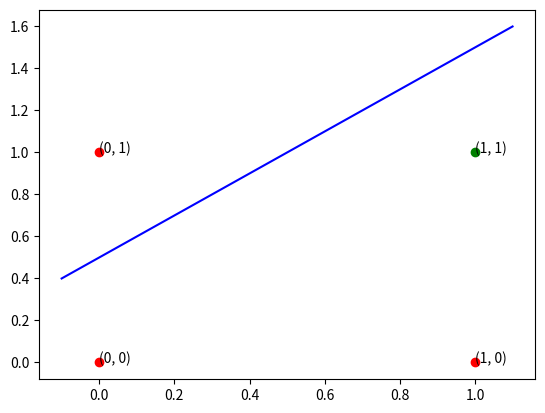
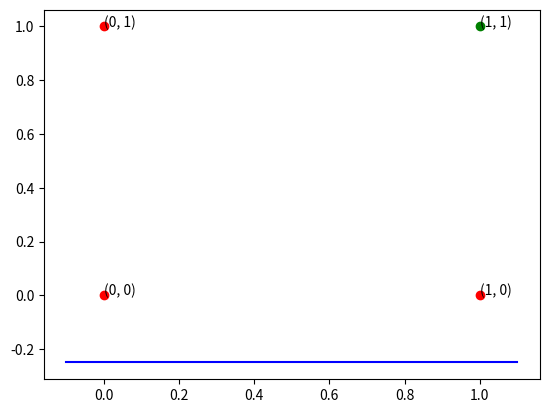
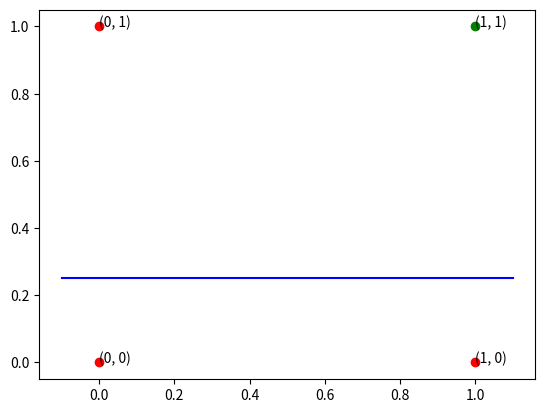
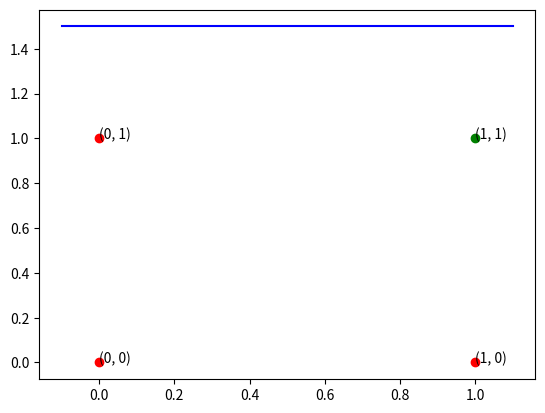
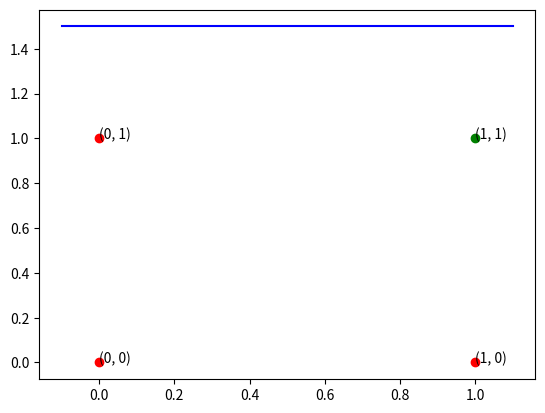
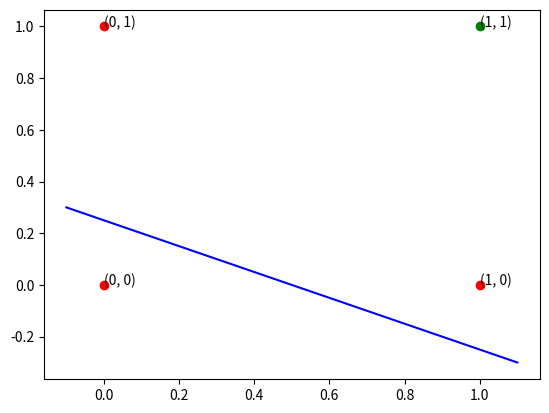
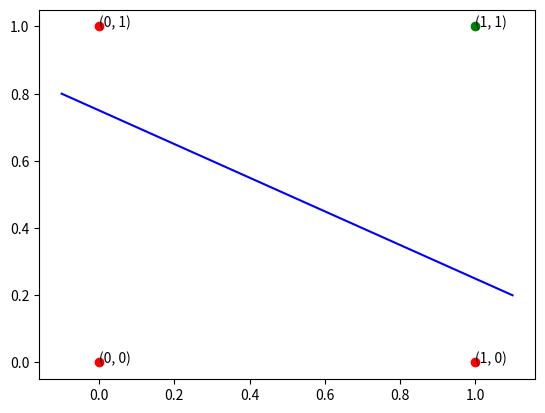
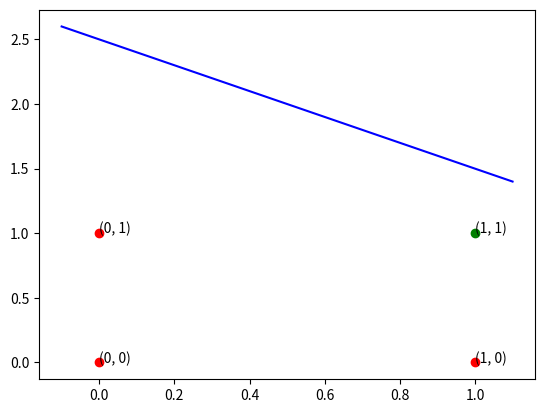
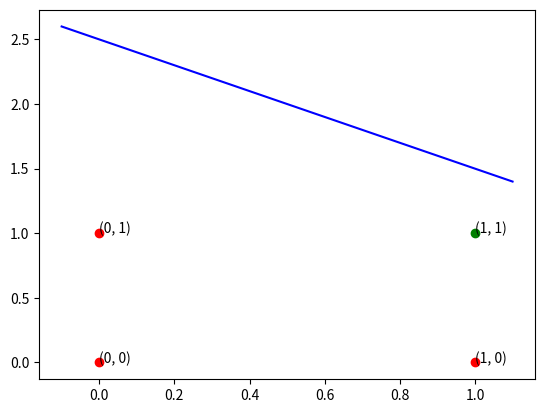
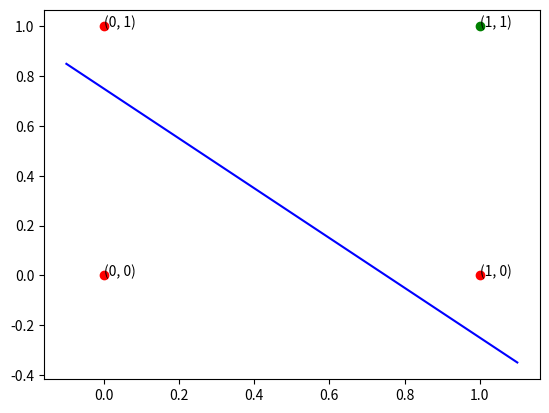
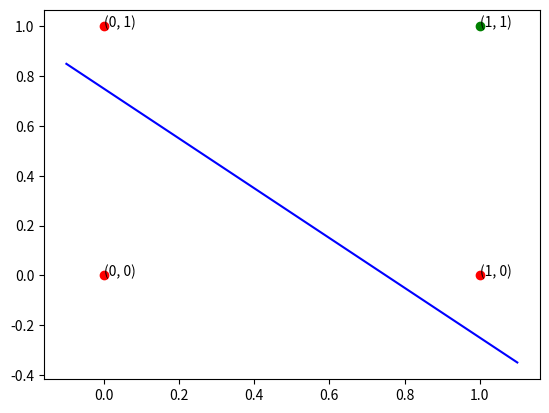
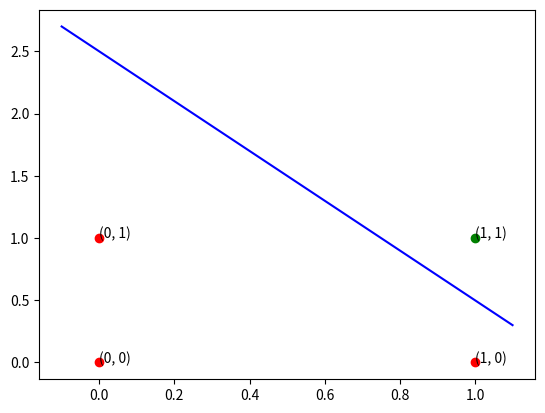
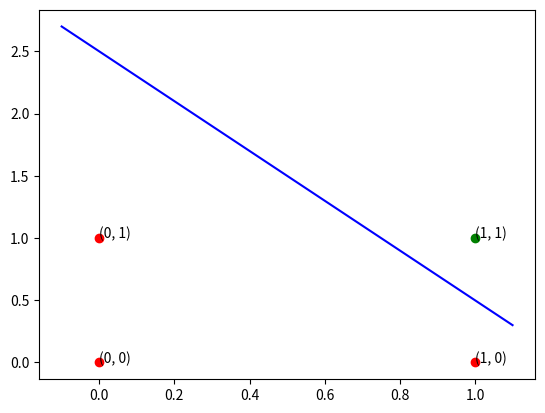
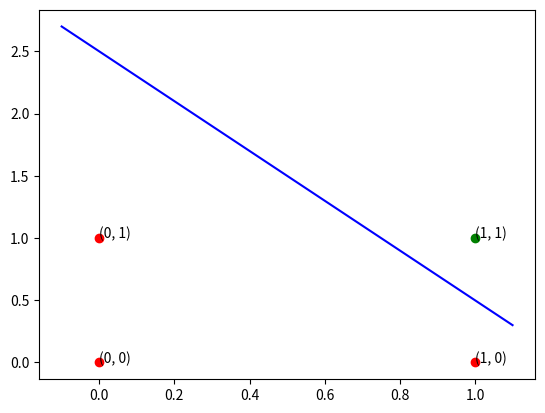
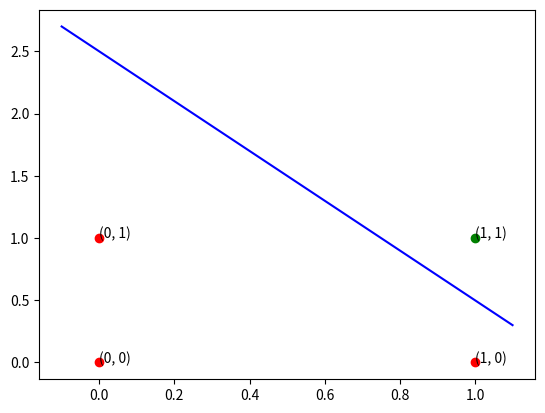
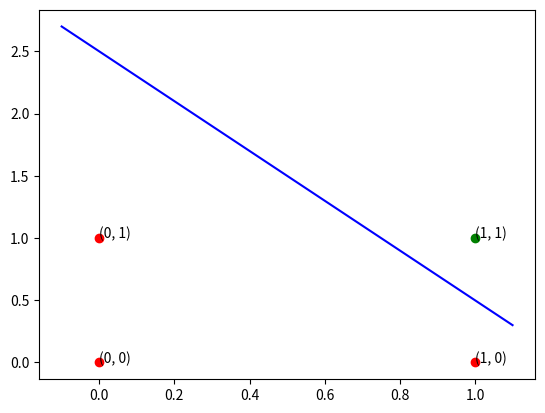

These figures' Python source, in order:
from matplotlib import pyplot as plt
import numpy as np

class Perceptron:
    def __init__(self, x: list[list[float]], w0: list[float], ro: int = 1):
        self.x = x
        self.w = w0
        self.ro = ro
        self.y = [0, 0, 0, 0]

        self.d = [0, 0, 0, 0]
        for i in range(len(x)):
            for j in range(len(x[i])):
                self.d[i] = x[i][1] and x[i][2]

    @classmethod
    def activation_function(cls, x):
        return 1 if x > 0 else 0

    def train_and(self):
        iteration = 2  # FIXME: why 2?
        while True:
            i = iteration % len(self.x)
            print(f"\nIteration: {iteration}")
            print(f"Current weights: {self.w}")

            self.set_y(self.x, self.w, i)
            self.y[i] = self.activation_function(self.y[i])
            print(f"Current y: {self.y}")

            self.update_weights(i)
            print(f"Updated weights: {self.w}")

            plot_perceptron_step(self.x, self.w, perceptron_and, f"Iteration: {iteration}")

            if iteration % len(self.x) == 0 and self.y == self.d:
                print(f"Final weights: {self.w}")
                break

            iteration += 1

    def update_weights(self, iteration) -> list[float]:
        for i in range(len(self.w)):
            self.w[i] += (
                self.ro * (self.d[iteration] - self.y[iteration]) * self.x[iteration][i]
            )

    def set_y(self, x, w, iteration) -> float:
        for i in range(len(x[iteration])):
            self.y[iteration] += x[iteration][i] * w[i]


def perceptron_and(x: list[float]) -> float:
    return x[1] and x[2]

def calc_linear_func(x, w: list[float]):
    xf = []
    for xi in x:
        y = -(w[0] / w[2]) - ((xi * w[1]) / w[2])
        xf.append(y)
    return xf

def plot_linear_function(w):
    x = np.linspace(-0.1, 1.1, 1000)
    f = calc_linear_func(x, w)
    plt.plot(x, f, '-', color="blue")

def plot_point(x: list[float], perceptron_func):
    color = "green"
    if perceptron_func(x) == 0:
        color = "red"
    plt.plot(x[1], x[2], 'o', color=color)
    plt.text(x[1], x[2], "(" + str(x[1]) + ", " + str(x[2]) + ")")

def plot_perceptron_step(x: list[list[float]], w, perceptron_func, label: str = ""):
    if label == "":
        plt.figure()
    else:
        plt.figure(label)

    for xi in x:
        plot_point(xi, perceptron_func)
    plot_linear_function(w)

if __name__ == "__main__":
    x1 = [1, 0, 0]
    x2 = [1, 0, 1]
    x3 = [1, 1, 0]
    x4 = [1, 1, 1]
    x = [x1, x2, x3, x4]

    # wagi
    w0 = [0.5, 0, 1]

    perceptron = Perceptron(x, w0)
    perceptron.train_and()

    plt.show()


